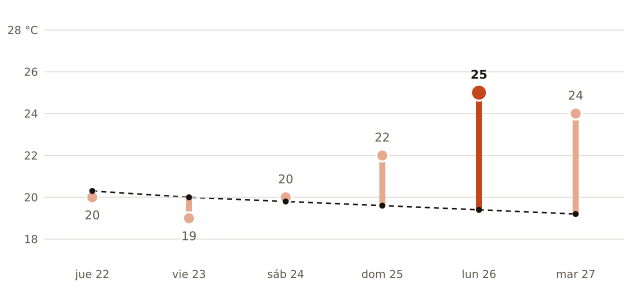

Source data for this figure (header and first rows):
fecha, máxima_prevista_C, máxima_normal_1991_2020_C
2026-10-22, 20, 20.3
2026-10-23, 19, 20.0
2026-10-24, 20, 19.8
2026-10-25, 22, 19.6
2026-10-26, 25, 19.4
2026-10-27, 24, 19.2
